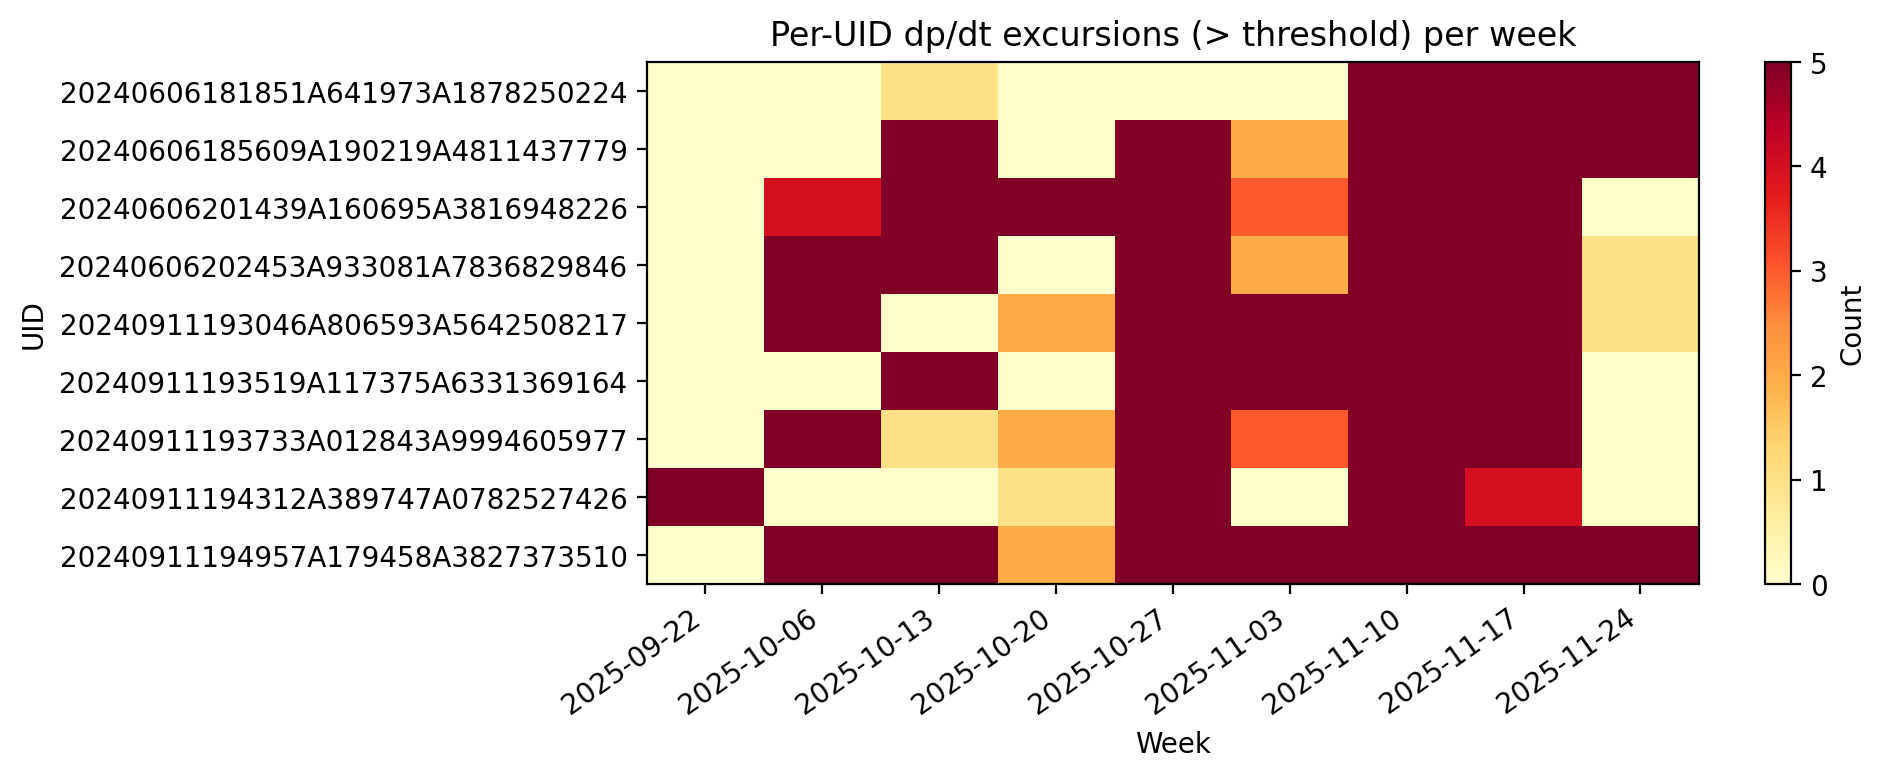

The file beside this chart, header and first rows:
week, uid, count
2025-09-22, 20240911194312A389747A0782527426, 5
2025-10-06, 20240606201439A160695A3816948226, 4
2025-10-06, 20240606202453A933081A7836829846, 5
2025-10-06, 20240911193046A806593A5642508217, 5
2025-10-06, 20240911193733A012843A9994605977, 5
2025-10-06, 20240911194957A179458A3827373510, 5
2025-10-13, 20240606181851A641973A1878250224, 1
2025-10-13, 20240606185609A190219A4811437779, 5
2025-10-13, 20240606201439A160695A3816948226, 5
2025-10-13, 20240606202453A933081A7836829846, 5
2025-10-13, 20240911193519A117375A6331369164, 5
2025-10-13, 20240911193733A012843A9994605977, 1
2025-10-13, 20240911194957A179458A3827373510, 5
2025-10-20, 20240606201439A160695A3816948226, 5
2025-10-20, 20240911193046A806593A5642508217, 2
2025-10-20, 20240911193733A012843A9994605977, 2
2025-10-20, 20240911194312A389747A0782527426, 1
2025-10-20, 20240911194957A179458A3827373510, 2
2025-10-27, 20240606185609A190219A4811437779, 5
2025-10-27, 20240606201439A160695A3816948226, 5
2025-10-27, 20240606202453A933081A7836829846, 5
2025-10-27, 20240911193046A806593A5642508217, 5
2025-10-27, 20240911193519A117375A6331369164, 5
2025-10-27, 20240911193733A012843A9994605977, 5
2025-10-27, 20240911194312A389747A0782527426, 5
2025-10-27, 20240911194957A179458A3827373510, 5
2025-11-03, 20240606185609A190219A4811437779, 2
2025-11-03, 20240606201439A160695A3816948226, 3
2025-11-03, 20240606202453A933081A7836829846, 2
2025-11-03, 20240911193046A806593A5642508217, 5
2025-11-03, 20240911193519A117375A6331369164, 5
2025-11-03, 20240911193733A012843A9994605977, 3
2025-11-03, 20240911194957A179458A3827373510, 5
2025-11-10, 20240606181851A641973A1878250224, 5
2025-11-10, 20240606185609A190219A4811437779, 5
2025-11-10, 20240606201439A160695A3816948226, 5
2025-11-10, 20240606202453A933081A7836829846, 5
2025-11-10, 20240911193046A806593A5642508217, 5
2025-11-10, 20240911193519A117375A6331369164, 5
2025-11-10, 20240911193733A012843A9994605977, 5
2025-11-10, 20240911194312A389747A0782527426, 5
2025-11-10, 20240911194957A179458A3827373510, 5
2025-11-17, 20240606181851A641973A1878250224, 5
2025-11-17, 20240606185609A190219A4811437779, 5
2025-11-17, 20240606201439A160695A3816948226, 5
2025-11-17, 20240606202453A933081A7836829846, 5
2025-11-17, 20240911193046A806593A5642508217, 5
2025-11-17, 20240911193519A117375A6331369164, 5
2025-11-17, 20240911193733A012843A9994605977, 5
2025-11-17, 20240911194312A389747A0782527426, 4
2025-11-17, 20240911194957A179458A3827373510, 5
2025-11-24, 20240606181851A641973A1878250224, 5
2025-11-24, 20240606185609A190219A4811437779, 5
2025-11-24, 20240606202453A933081A7836829846, 1
2025-11-24, 20240911193046A806593A5642508217, 1
2025-11-24, 20240911194957A179458A3827373510, 5
